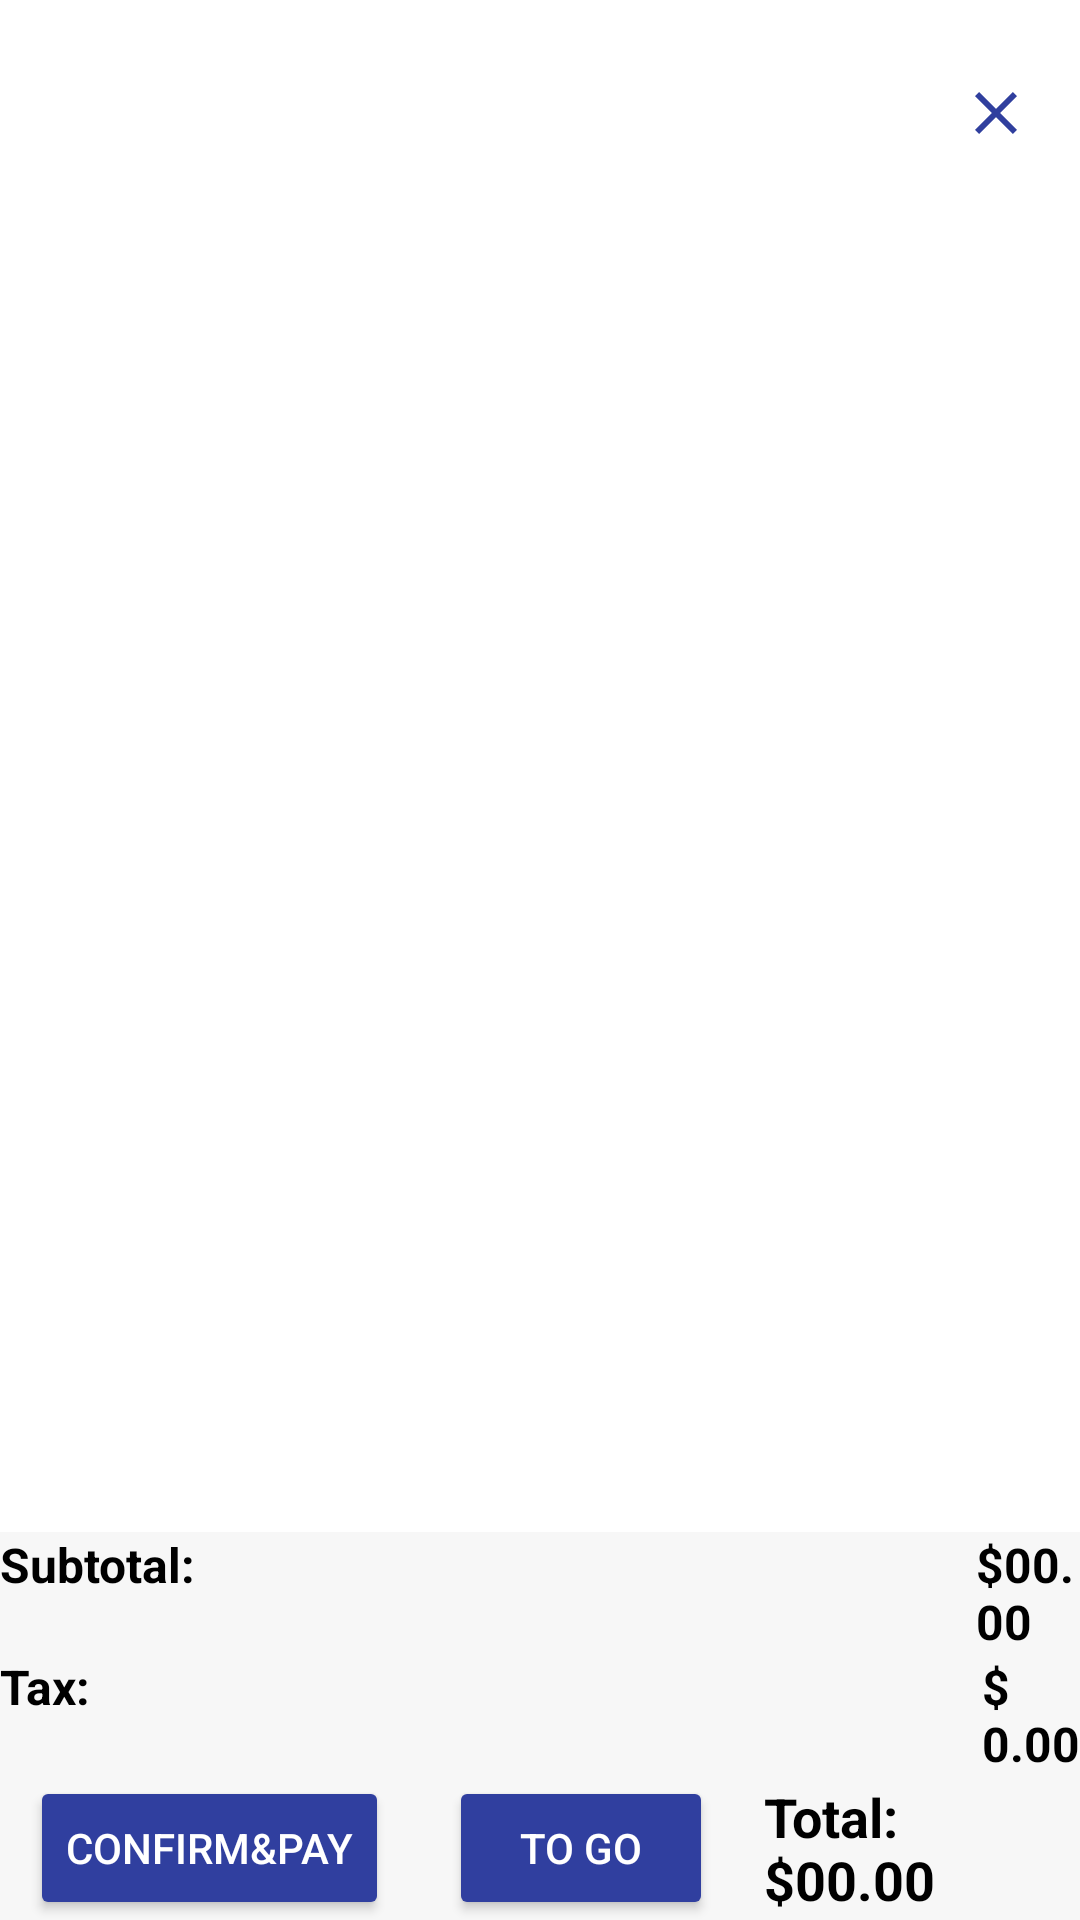

Here is an Android app screen rendered from its layout file. Give the layout XML and the strings, colors and styles it references.
<!-- AndroidManifest.xml: application theme Theme.App1 -->
<!-- res/layout/fragment_oder.xml -->
<?xml version="1.0" encoding="utf-8"?>
<FrameLayout xmlns:android="http://schemas.android.com/apk/res/android"
    xmlns:app="http://schemas.android.com/apk/res-auto"
    xmlns:tools="http://schemas.android.com/tools"
    android:layout_width="match_parent"
    android:layout_height="match_parent"
    tools:context=".ui.oder.OrderFragment">
    <androidx.constraintlayout.widget.ConstraintLayout
        android:layout_width="match_parent"
        android:layout_height="match_parent"
        tools:context=".CartActivity">

        
        <LinearLayout
            android:id="@+id/header_title"
            android:layout_width="match_parent"
            android:layout_height="wrap_content"
            android:background="@drawable/side_nav_bar"
            android:orientation="horizontal"

            android:padding="16dp"
            app:layout_constraintTop_toTopOf="parent">

            <LinearLayout
                android:layout_width="0dp"
                android:layout_height="wrap_content"
                android:orientation="vertical"
                android:layout_weight="1">
                <TextView
                    android:layout_width="wrap_content"
                    android:layout_height="wrap_content"
                    android:text="Check No: "
                    android:textColor="#FFFFFF"
                    android:textSize="16sp"/>
                <TextView
                    android:id="@+id/check_no"
                    android:layout_width="wrap_content"
                    android:layout_height="wrap_content"
                    android:layout_weight="1"
                    android:text="Check No: -"
                    android:textColor="#FFFFFF"
                    android:textSize="16sp" />
            </LinearLayout>

            
            <LinearLayout
                android:layout_width="0dp"
                android:layout_height="wrap_content"
                android:orientation="vertical"
                android:layout_weight="1">
                    <TextView
                        android:layout_width="wrap_content"
                        android:layout_height="wrap_content"
                        android:text="Check No: "
                        android:textColor="#FFFFFF"
                        android:textSize="16sp"/>
                    
                    <TextView
                        android:id="@+id/customer"
                        android:layout_width="wrap_content"
                        android:layout_height="wrap_content"
                        android:layout_weight="1"
                        android:text="Customer: -"
                        android:textColor="#FFFFFF"
                        android:textSize="16sp" />
            </LinearLayout>

            <LinearLayout
                android:layout_width="0dp"
                android:layout_height="wrap_content"
                android:orientation="vertical"
                android:layout_weight="1">
                <TextView
                    android:layout_width="wrap_content"
                    android:layout_height="wrap_content"
                    android:text="Check No: "
                    android:textColor="#FFFFFF"
                    android:textSize="16sp"/>
                <TextView
                    android:id="@+id/table_no"
                    android:layout_width="wrap_content"
                    android:layout_height="wrap_content"
                    android:layout_weight="1"
                    android:text="Table No: -"
                    android:textColor="#FFFFFF"
                    android:textSize="16sp" />
            </LinearLayout>

            
            <ImageView
                android:id="@+id/close_button"
                android:layout_width="24dp"
                android:layout_height="24dp"
                android:layout_gravity="center_vertical"
                android:contentDescription="Close"
                android:src="@drawable/baseline_close_24" />
        </LinearLayout>

        
        <ScrollView
            android:layout_width="match_parent"
            android:layout_height="wrap_content"
            app:layout_constraintEnd_toEndOf="parent"
            app:layout_constraintStart_toStartOf="parent"
            app:layout_constraintTop_toBottomOf="@+id/header_title">
        <androidx.recyclerview.widget.RecyclerView
            android:id="@+id/cart_recycler_view"
            android:layout_width="match_parent"
            android:layout_height="wrap_content"

            tools:listitem="@layout/cart_item_layout" />
        </ScrollView>

        
        <LinearLayout
            android:id="@+id/subtotal_container"

            android:layout_width="match_parent"
            android:layout_height="wrap_content"
            android:background="#F7F7F7"
            android:orientation="vertical"
            app:layout_constraintBottom_toBottomOf="parent"
            app:layout_constraintEnd_toEndOf="parent"
            app:layout_constraintStart_toStartOf="parent">


        <LinearLayout
            android:layout_width="match_parent"
            android:layout_height="wrap_content"
            android:orientation="vertical">

            <LinearLayout
                android:layout_width="match_parent"
                android:layout_height="wrap_content"
                android:orientation="horizontal">

            <TextView

                android:layout_width="wrap_content"
                android:layout_height="wrap_content"
                android:text="Subtotal:"
                android:textStyle="bold"
                android:textColor="#000"
                android:textSize="16sp" />

            <TextView
                android:id="@+id/subtotal"
                android:layout_width="wrap_content"
                android:layout_height="wrap_content"
                android:layout_marginStart="260dp"
                android:text="$00.00"
                android:textStyle="bold"
                android:textColor="#000"
                android:textSize="16sp"/>
            </LinearLayout>

            <LinearLayout
                android:layout_width="match_parent"
                android:layout_height="wrap_content"
                android:orientation="horizontal">

            <TextView
                android:layout_width="wrap_content"
                android:layout_height="wrap_content"
                android:text="Tax:"
                android:textStyle="bold"

                android:textColor="#000"
                android:textSize="16sp" />
            <TextView
                android:id="@+id/tax"
                android:layout_width="wrap_content"
                android:layout_height="wrap_content"
                android:textStyle="bold"
                android:layout_marginStart="297dp"
                android:text="$ 0.00"
                android:textColor="#000"
                android:textSize="16sp"/>
            </LinearLayout>


        </LinearLayout>

            <LinearLayout
                android:id="@+id/button_container"
                android:layout_width="wrap_content"
                android:layout_height="wrap_content"
                android:gravity="center"
                android:orientation="horizontal">

                <Button
                    android:id="@+id/confirm_button"
                    android:layout_width="wrap_content"
                    android:layout_height="wrap_content"
                    android:layout_marginStart="10dp"
                    android:layout_marginEnd="10dp"
                    android:backgroundTint="#303F9F"
                    android:text="Confirm&amp;Pay"
                    android:textColor="#FFFFFF" />

                <Button
                    android:id="@+id/togo_button"
                    android:layout_width="wrap_content"
                    android:layout_height="wrap_content"
                    android:layout_marginStart="10dp"

                    android:backgroundTint="#303F9F"
                    android:text="TO GO"
                    android:textColor="#FFFFFF" />





                <TextView
                    android:id="@+id/total"
                    android:layout_width="wrap_content"
                    android:layout_height="wrap_content"
                    android:layout_marginStart="17dp"
                    android:text="Total: $00.00"
                    android:textColor="#000"
                    android:textSize="18sp"
                    android:textStyle="bold" />
            </LinearLayout>
        </LinearLayout>

        

    </androidx.constraintlayout.widget.ConstraintLayout>


</FrameLayout>
<!-- res/layout/cart_item_layout.xml (included above) -->
<?xml version="1.0" encoding="utf-8"?>
<LinearLayout xmlns:android="http://schemas.android.com/apk/res/android"
    android:layout_width="match_parent"
    android:layout_height="wrap_content"
    android:orientation="horizontal"
    android:padding="8dp"
    android:background="#FFF">

    <ImageView
        android:id="@+id/item_image"
        android:layout_width="50dp"
        android:layout_height="50dp"

        android:contentDescription="Item Image" />

    <LinearLayout
        android:layout_width="0dp"
        android:layout_height="wrap_content"
        android:layout_weight="1"
        android:orientation="vertical"
        android:paddingStart="8dp">

        <TextView
            android:id="@+id/item_name"
            android:layout_width="wrap_content"
            android:layout_height="wrap_content"
            android:text="Item Name"
            android:textSize="16sp"
            android:textColor="#000" />

        <TextView
            android:id="@+id/item_price"
            android:layout_width="wrap_content"
            android:layout_height="wrap_content"
            android:text="$1.00"
            android:textSize="14sp"
            android:textColor="#757575" />
    </LinearLayout>

    <LinearLayout
        android:layout_width="wrap_content"
        android:layout_height="wrap_content"
        android:orientation="horizontal">

        
        <TextView
            android:id="@+id/minus_button"
            android:layout_width="40dp"
            android:layout_height="40dp"
            android:text="-"
            android:textAlignment="center"
            android:textStyle="bold"
            android:textSize="30dp"
            android:background="?attr/selectableItemBackground"
            android:contentDescription="Minus Button" />

        
        <TextView
            android:id="@+id/item_quantity"
            android:layout_width="wrap_content"
            android:layout_height="wrap_content"
            android:text="1"
            android:textAlignment="center"
            android:textStyle="bold"
            android:textSize="20dp"
            android:gravity="center"
            android:padding="8dp" />

        
        <TextView
            android:id="@+id/plus_button"
            android:layout_width="40dp"
            android:layout_height="40dp"
            android:text="+"
            android:textAlignment="center"
            android:textStyle="bold"
            android:textSize="30dp"
            android:background="?attr/selectableItemBackground"
            android:contentDescription="Plus Button" />
    </LinearLayout>
</LinearLayout>
<!-- resources referenced by this layout -->
<resources>
  <!-- drawable baseline_close_24 (drawable) -->
  <vector xmlns:android="http://schemas.android.com/apk/res/android" android:height="24dp" android:tint="#303F9E" android:viewportHeight="24" android:viewportWidth="24" android:width="24dp">
        
      <path android:fillColor="@android:color/white" android:pathData="M19,6.41L17.59,5 12,10.59 6.41,5 5,6.41 10.59,12 5,17.59 6.41,19 12,13.41 17.59,19 19,17.59 13.41,12z"/>
      
  </vector>
  <style name="Theme.App1" parent="Theme.MaterialComponents.DayNight.NoActionBar">
          
          <item name="colorPrimary">@color/purple_500</item>
          <item name="colorPrimaryVariant">@color/purple_700</item>
          <item name="colorOnPrimary">@color/white</item>
          
          <item name="colorSecondary">@color/teal_200</item>
          <item name="colorSecondaryVariant">@color/teal_700</item>
          <item name="colorOnSecondary">@color/black</item>
          
          <item name="android:statusBarColor">?attr/colorPrimaryVariant</item>
          
      </style>
  <color name="purple_500">#FF6200EE</color>
  <color name="purple_700">#FF3700B3</color>
  <color name="white">#FFFFFFFF</color>
  <color name="teal_200">#FF03DAC5</color>
  <color name="teal_700">#FF018786</color>
  <color name="black">#FF000000</color>
</resources>
